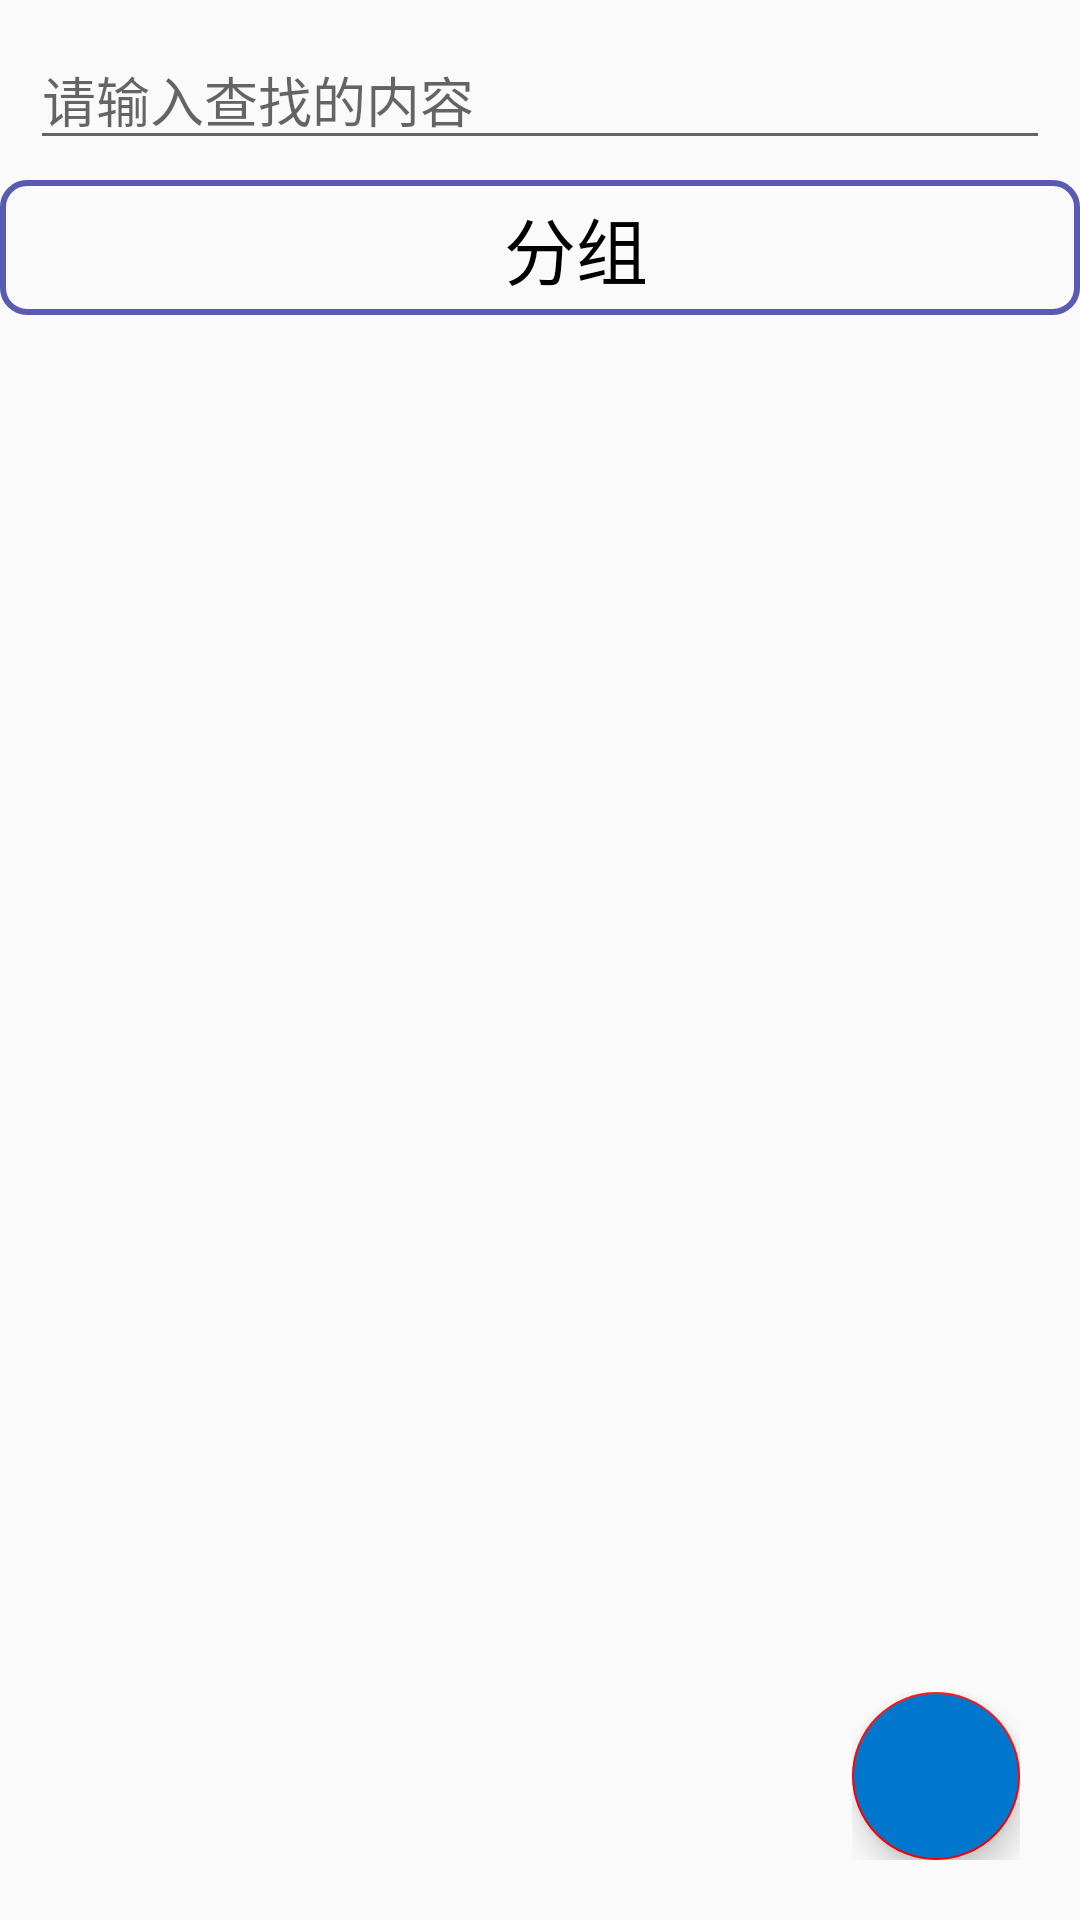

Reconstruct the res/layout file that produces this screen, plus the resources it refers to.
<!-- AndroidManifest.xml: application theme AppTheme -->
<!-- res/layout/activity_main_recyclerview.xml -->
<?xml version="1.0" encoding="utf-8"?>
<RelativeLayout xmlns:android="http://schemas.android.com/apk/res/android"
    android:layout_width="match_parent"
    android:layout_height="match_parent"
    xmlns:app="http://schemas.android.com/apk/res-auto"
    android:orientation="vertical">

    <LinearLayout
        android:layout_width="match_parent"
        android:layout_height="wrap_content"
        android:layout_margin="10dp"
        android:paddingBottom="4dp">

        <EditText
            android:id="@+id/search"
            android:layout_width="match_parent"
            android:layout_height="wrap_content"
            android:hint="请输入查找的内容"
            android:singleLine="true" />

    </LinearLayout>

    <TextView
        android:layout_width="match_parent"
        android:layout_height="45dp"
        android:layout_marginTop="60dp"
        android:text="    分组"
        android:textSize="24sp"
        android:gravity="center"
        android:textColor="#000"
        android:background="@drawable/selector_textview_background"
        android:clickable="true"
        android:id="@+id/fenzu"/>


    <android.support.v7.widget.RecyclerView
        android:id="@+id/recyclerView"
        android:layout_width="match_parent"
        android:layout_height="match_parent"
        android:layout_marginTop="110dp"></android.support.v7.widget.RecyclerView>


    <LinearLayout
        android:layout_margin="20dp"
        android:layout_alignParentRight="true"
        android:layout_alignParentBottom="true"
        android:layout_width="wrap_content"
        android:layout_height="wrap_content">
        <android.support.design.widget.FloatingActionButton
            app:fabSize="normal"
            android:id="@+id/saveFlaotingButton"
            android:layout_width="wrap_content"
            android:layout_height="wrap_content"
            android:layout_gravity="bottom|end"
            android:backgroundTint="#0077CC"
            android:elevation="0dp"
            android:src="@drawable/add2"/>
    </LinearLayout>

</RelativeLayout>
<!-- resources referenced by this layout -->
<resources>
  <!-- drawable selector_textview_background (drawable) -->
  <?xml version="1.0" encoding="utf-8"?>
  
  <selector xmlns:android="http://schemas.android.com/apk/res/android">
      <item android:drawable="@drawable/bg_textview_pressed" android:state_pressed="true"/>
      <item android:drawable="@drawable/bg_textview_normal"/>
  </selector>
  <style name="AppTheme" parent="Theme.AppCompat.Light.DarkActionBar">
          
          <item name="colorPrimary">@color/colorPrimary</item>
          <item name="colorPrimaryDark">@color/colorPrimaryDark</item>
          <item name="colorAccent">@color/colorAccent</item>
      </style>
  <!-- drawable bg_textview_pressed (drawable) -->
  <?xml version="1.0" encoding="utf-8"?>
  
  <shape xmlns:android="http://schemas.android.com/apk/res/android"
      android:shape="rectangle">
      <solid android:color="@color/colorAccent"/>
      <corners android:radius="8dp"/>
  </shape>
  <!-- drawable bg_textview_normal (drawable) -->
  <?xml version="1.0" encoding="utf-8"?>
  
  <shape xmlns:android="http://schemas.android.com/apk/res/android"
      android:shape="rectangle">
      <solid android:color="@android:color/transparent"/>
      <stroke android:color="@color/colorPrimaryDark" android:width="2dp"/>
      <corners android:radius="8dp"/>
  </shape>
  <color name="colorPrimary">#3F51B5</color>
  <color name="colorPrimaryDark">#595BB2</color>
  <color name="colorAccent">#FF0000</color>
</resources>
